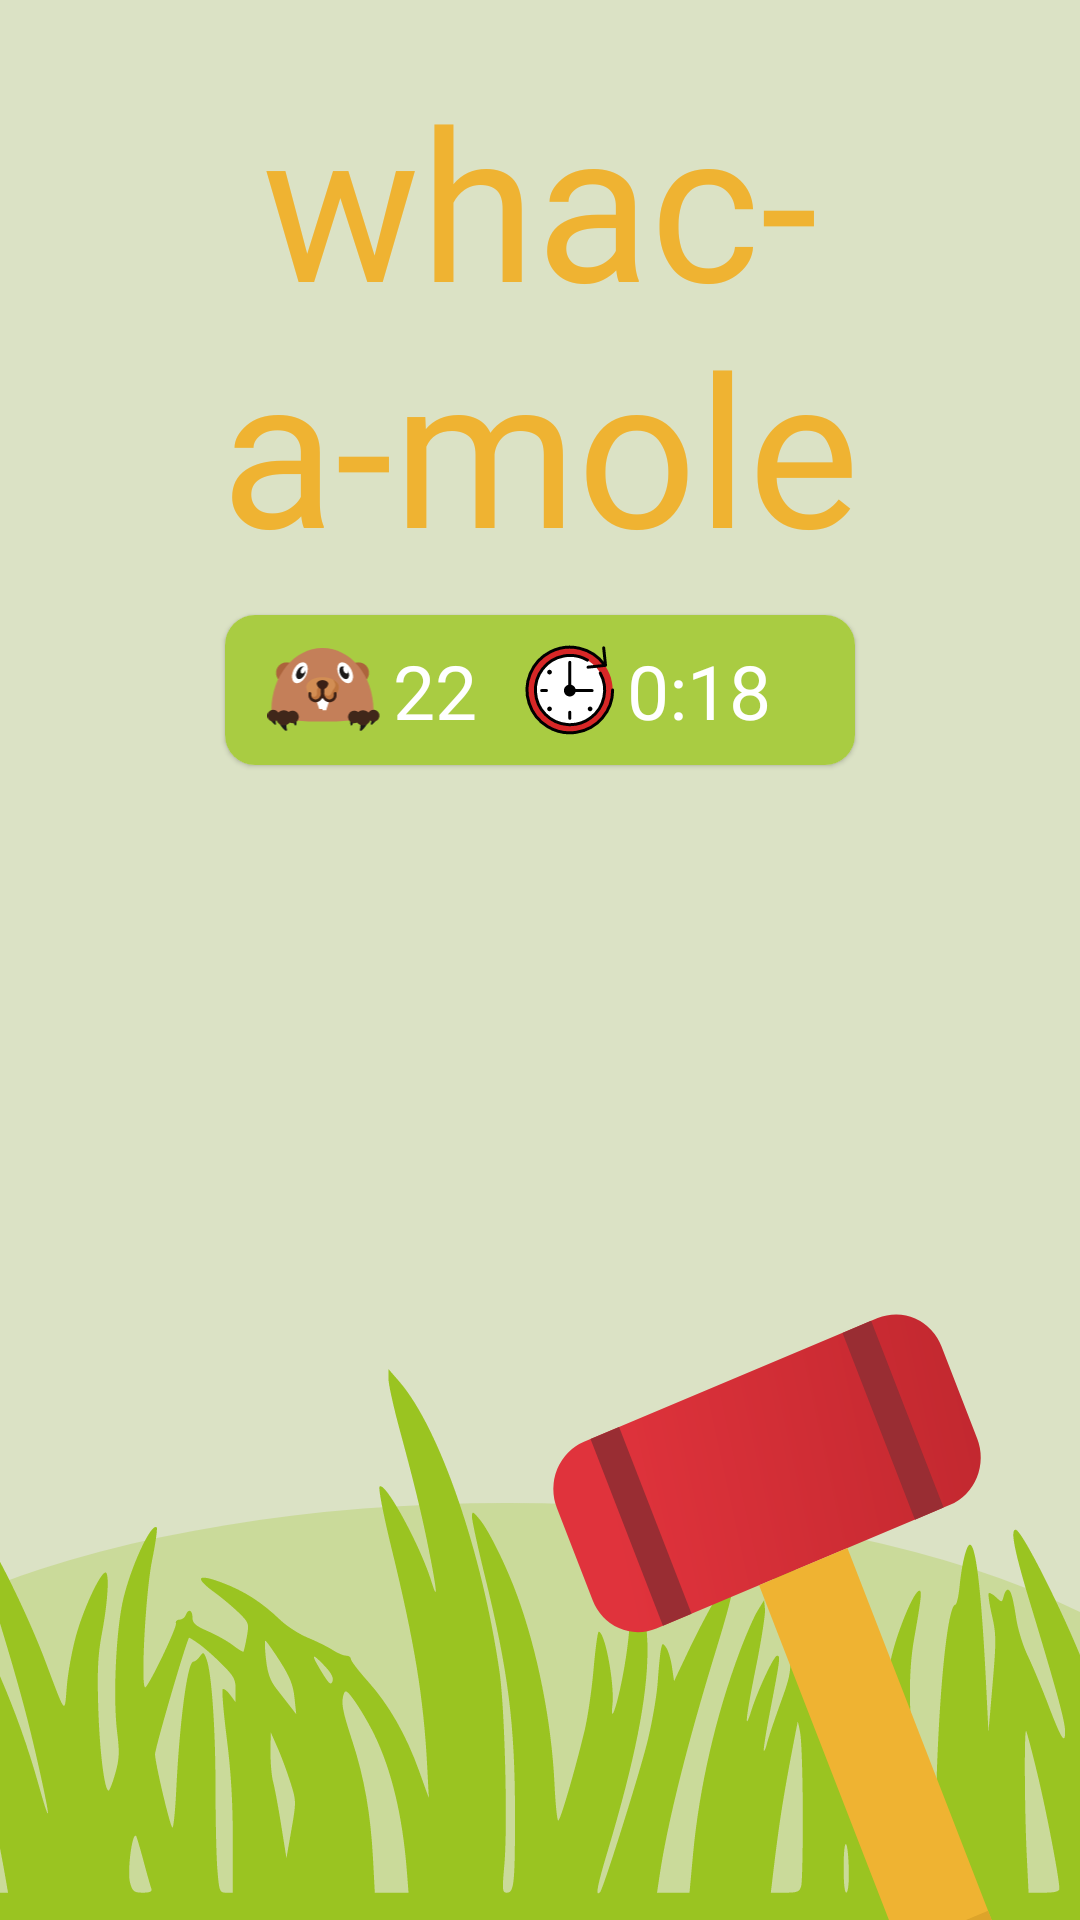

Write the Android layout XML for this screen, with the resource values it uses.
<!-- AndroidManifest.xml: application theme Theme.Whacamole -->
<!-- res/layout/fragment_game.xml -->
<?xml version="1.0" encoding="utf-8"?>
<androidx.constraintlayout.widget.ConstraintLayout xmlns:android="http://schemas.android.com/apk/res/android"
    xmlns:app="http://schemas.android.com/apk/res-auto"
    xmlns:tools="http://schemas.android.com/tools"
    android:layout_width="match_parent"
    android:layout_height="match_parent"
    android:background="@color/main_background"
    tools:context=".fragments.GameFragment">

    <TextView
        android:id="@+id/gameTitle"
        android:layout_width="280dp"
        android:layout_height="wrap_content"
        android:fontFamily="@font/adventureindianajones_regular"
        android:text="@string/game_title"
        android:textSize="70sp"
        android:textColor="@color/orange"
        android:layout_marginTop="20dp"
        android:gravity="center"
        app:layout_constraintEnd_toEndOf="parent"
        app:layout_constraintStart_toStartOf="parent"
        app:layout_constraintTop_toTopOf="parent" />

    <com.google.android.material.card.MaterialCardView
        android:id="@+id/cardView"
        android:layout_width="wrap_content"
        android:layout_height="wrap_content"
        android:layout_marginTop="10dp"
        app:cardCornerRadius="10dp"
        app:layout_constraintEnd_toEndOf="parent"
        app:layout_constraintStart_toStartOf="parent"
        app:layout_constraintTop_toBottomOf="@+id/gameTitle">
        <androidx.constraintlayout.widget.ConstraintLayout
            android:id="@+id/linearLayout"
            android:layout_width="210dp"
            android:layout_height="50dp"
            android:background="@color/main_green"
            android:orientation="horizontal">

            <ImageView
                android:id="@+id/imageView2"
                android:layout_width="38dp"
                android:layout_height="28dp"
                android:layout_gravity="center"
                android:layout_marginStart="14dp"
                android:src="@drawable/ic_the_mole"
                app:layout_constraintBottom_toBottomOf="parent"
                app:layout_constraintStart_toStartOf="parent"
                app:layout_constraintTop_toTopOf="parent" />

            <TextView
                android:id="@+id/score"
                android:layout_width="35dp"
                android:layout_height="wrap_content"
                android:layout_gravity="center"
                android:layout_marginStart="4dp"
                android:fontFamily="@font/ttfirs_neue_medium"
                android:text="22"
                android:textColor="@color/white"
                android:textSize="25sp"
                app:layout_constraintBottom_toBottomOf="parent"
                app:layout_constraintStart_toEndOf="@+id/imageView2"
                app:layout_constraintTop_toTopOf="parent" />

            <ImageView
                android:id="@+id/imageView"
                android:layout_width="wrap_content"
                android:layout_height="wrap_content"
                android:layout_gravity="center"
                android:layout_marginStart="44dp"
                android:src="@drawable/ic_timer"
                app:layout_constraintBottom_toBottomOf="parent"
                app:layout_constraintStart_toEndOf="@+id/imageView2"
                app:layout_constraintTop_toTopOf="parent" />

            <TextView
                android:id="@+id/timer"
                android:layout_width="wrap_content"
                android:layout_height="wrap_content"
                android:layout_gravity="center"
                android:fontFamily="@font/ttfirs_neue_medium"
                android:text="0:18"
                android:textColor="@color/white"
                android:textSize="25sp"
                app:layout_constraintBottom_toBottomOf="parent"
                app:layout_constraintStart_toEndOf="@+id/imageView"
                app:layout_constraintTop_toTopOf="parent" />
        </androidx.constraintlayout.widget.ConstraintLayout>
    </com.google.android.material.card.MaterialCardView>



    <GridLayout
        android:id="@+id/gridButtons"
        android:layout_width="wrap_content"
        android:layout_height="wrap_content"
        android:layout_marginTop="24dp"
        android:columnCount="3"
        android:rowCount="3"
        app:layout_constraintEnd_toEndOf="parent"
        app:layout_constraintStart_toStartOf="parent"
        app:layout_constraintTop_toBottomOf="@+id/cardView">

    </GridLayout>

    <ImageView
        android:layout_width="match_parent"
        android:layout_height="wrap_content"
        android:scaleType="fitXY"
        android:src="@drawable/ic_footer_game"
        app:layout_constraintBottom_toBottomOf="parent"
        app:layout_constraintEnd_toEndOf="parent"
        app:layout_constraintStart_toStartOf="parent" />

</androidx.constraintlayout.widget.ConstraintLayout>
<!-- resources referenced by this layout -->
<resources>
  <color name="main_background">#DBE2C5</color>
  <color name="main_green">#D99AC421</color>
  <color name="orange">#EFB332</color>
  <color name="white">#FFFFFFFF</color>
  <!-- drawable ic_footer_game: vector/xml drawable (drawable, 25035 chars, omitted) -->
  <!-- drawable ic_the_mole: vector/xml drawable (drawable, 9424 chars, omitted) -->
  <!-- drawable ic_timer: vector/xml drawable (drawable, 3359 chars, omitted) -->
  <string name="game_title">whac-\na-mole</string>
  <style name="Theme.Whacamole" parent="Theme.MaterialComponents.DayNight.NoActionBar">
          
          <item name="colorPrimary">@color/purple_500</item>
          <item name="colorPrimaryVariant">@color/purple_700</item>
          <item name="colorOnPrimary">@color/white</item>
          <item name="android:windowFullscreen">true</item>
  
          
          <item name="colorSecondary">@color/teal_200</item>
          <item name="colorSecondaryVariant">@color/teal_700</item>
          <item name="colorOnSecondary">@color/black</item>
          
          <item name="android:statusBarColor" tools:targetApi="l">?attr/colorPrimaryVariant</item>
          
      </style>
  <color name="purple_500">#FF6200EE</color>
  <color name="purple_700">#FF3700B3</color>
  <color name="teal_200">#FF03DAC5</color>
  <color name="teal_700">#FF018786</color>
  <color name="black">#FF000000</color>
</resources>
